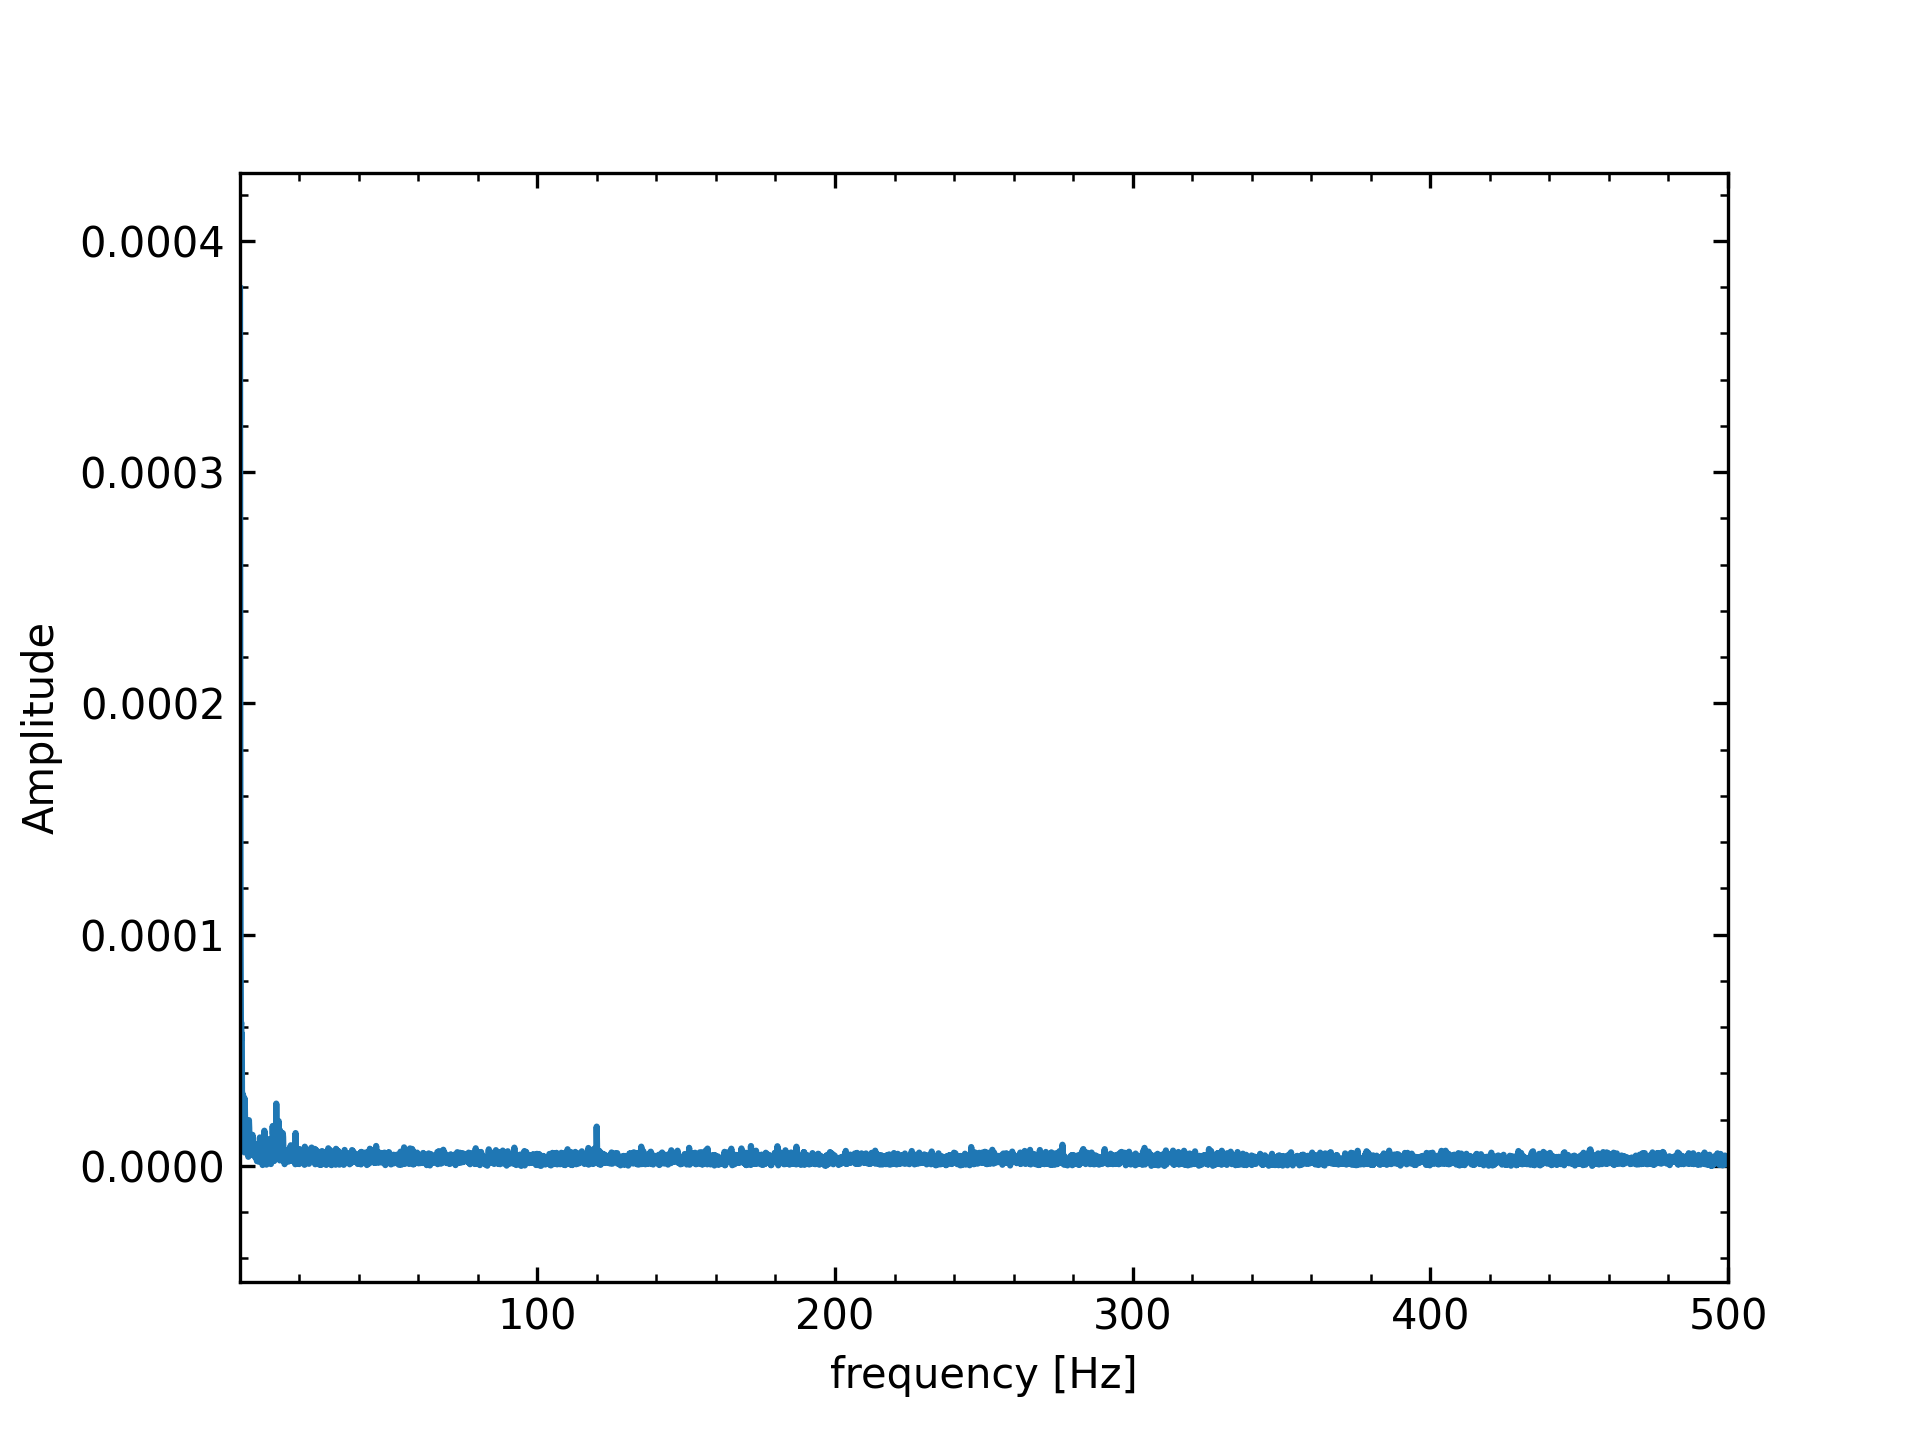

Values plotted in this chart, from the file beside it:
0.0000000000e+00, 1.4200227177e+00
1.0000000000e-04, 1.4196696156e+00
2.0000000000e-04, 1.4205272610e+00
3.0000000000e-04, 1.4200426493e+00
4.0000000000e-04, 1.4202280914e+00
5.0000000000e-04, 1.4205124100e+00
6.0000000000e-04, 1.4202531037e+00
7.0000000000e-04, 1.4194773342e+00
8.0000000000e-04, 1.4205047891e+00
9.0000000000e-04, 1.4202222292e+00
1.0000000000e-03, 1.4200561325e+00
1.1000000000e-03, 1.4199611642e+00
1.2000000000e-03, 1.4197456293e+00
1.3000000000e-03, 1.4206241833e+00
1.4000000000e-03, 1.4205016625e+00
1.5000000000e-03, 1.4193706415e+00
1.6000000000e-03, 1.4192772365e+00
1.7000000000e-03, 1.4203054730e+00
1.8000000000e-03, 1.4190028838e+00
1.9000000000e-03, 1.4194833919e+00
2.0000000000e-03, 1.4189735726e+00
2.1000000000e-03, 1.4189774807e+00
2.2000000000e-03, 1.4196430401e+00
2.3000000000e-03, 1.4191996596e+00
2.4000000000e-03, 1.4189151456e+00
2.5000000000e-03, 1.4204459713e+00
2.6000000000e-03, 1.4191510030e+00
2.7000000000e-03, 1.4203724979e+00
2.8000000000e-03, 1.4191703484e+00
2.9000000000e-03, 1.4200698110e+00
3.0000000000e-03, 1.4195125076e+00
3.1000000000e-03, 1.4183646815e+00
3.2000000000e-03, 1.4184858344e+00
3.3000000000e-03, 1.4183924294e+00
3.4000000000e-03, 1.4186148036e+00
3.5000000000e-03, 1.4185227665e+00
3.6000000000e-03, 1.4187775784e+00
3.7000000000e-03, 1.4187810958e+00
3.8000000000e-03, 1.4203214964e+00
3.9000000000e-03, 1.4207709346e+00
4.0000000000e-03, 1.4199635091e+00
4.1000000000e-03, 1.4204604315e+00
4.2000000000e-03, 1.4205911594e+00
4.3000000000e-03, 1.4208205683e+00
4.4000000000e-03, 1.4202597475e+00
4.5000000000e-03, 1.4204713743e+00
4.6000000000e-03, 1.4204705927e+00
4.7000000000e-03, 1.4198095277e+00
4.8000000000e-03, 1.4196754778e+00
4.9000000000e-03, 1.4208137290e+00
5.0000000000e-03, 1.4204735238e+00
5.1000000000e-03, 1.4199631183e+00
5.2000000000e-03, 1.4203930157e+00
5.3000000000e-03, 1.4196242810e+00
5.4000000000e-03, 1.4206912082e+00
5.5000000000e-03, 1.4203767969e+00
5.6000000000e-03, 1.4205696645e+00
5.7000000000e-03, 1.4203719117e+00
5.8000000000e-03, 1.4206519312e+00
5.9000000000e-03, 1.4207170021e+00
6.0000000000e-03, 1.4202003435e+00
... 100,081 more rows
